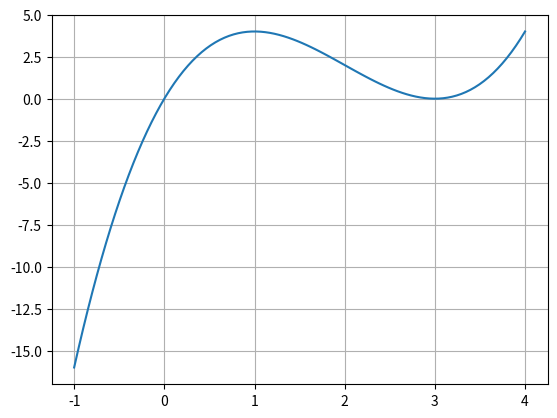

Write the Python code that produced this figure.
import numpy as np


def f(x):
    return x * x * x - 6.0 * x * x + 9.0 * x


X = np.linspace(-1.0, 4.0, num=100, endpoint=True)
Y = np.zeros(100)
for i in range(len(Y)):
    Y[i] = f(X[i])

import matplotlib.pyplot as plt

fig = plt.figure()
plt.plot(X, Y)
plt.grid()
plt.show()

import numpy as np

def secant(f, x0, x1, tol):
    x = x1
    it = 0
    while abs(f(x)) > tol:  # iterate until less than or eq tol
        x = x - f(x1) * (x1 - x0) / (f(x1) - f(x0))  # apply one Newton iteration
        x0 = x1
        x1 = x
        it = it + 1

    return x, it

x, it = secant(f, 4.0, 5.0, 1.0e-6)
print(f"The secant method: {x} after {it} iterations")
np.testing.assert_allclose(abs(f(x)), 0.0, atol=1.0e-6)

from scipy import optimize

root = optimize.brentq(f, -1, 10, full_output=True)
print(root)

root = optimize.newton(f, 1.5, full_output=True)
print(root)